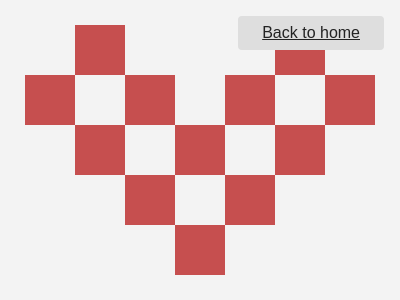

Write a web page that renders exactly this picture using CSS.

<!-- file: index.html -->
<!DOCTYPE html>
<html lang="en">

<head>
    <meta charset="UTF-8">
    <meta name="viewport" content="width=device-width, initial-scale=1.0">
    <link rel="stylesheet" href="style.css">
    <title>CSS Battle Day []</title>
</head>
<body>
    <a href="../../index.html" class="back-link">Back to home</a>
    <main>
        <div class="wrapper">
            <div id="top">
                <div id="grid-one">
                    <div></div>
                    <div></div>
                    <div></div>
                    <div></div>
                    <div></div>
                    <div></div>
                    <div></div>
                    <div></div>
                    <div></div>
                </div>
                <div id="grid-two">
                    <div></div>
                    <div></div>
                    <div></div>
                    <div></div>
                    <div></div>
                    <div></div>
                    <div></div>
                    <div></div>
                    <div></div>
                </div>
            </div>
            <div id="grid-thr">
                <div></div>
                <div></div>
                <div></div>
                <div></div>
                <div></div>
                <div></div>
                <div></div>
                <div></div>
                <div></div>
            </div>
        </div>

    </main>
</body>

</html>

/* file: style.css */
body {
    display: grid;
    place-items: center;
}

body {
    margin: 0;
    height: 100vh;
    width: 100%;
    background-color: #232323;
    font-family: Verdana, Geneva, Tahoma, sans-serif;

}

.back-link {
    position: absolute;
    right: 1em;
    top: 1em;
    background-color: #dedede;
    color: #232323;
    padding: 0.5em 1.5em;
    border-radius: 4px;
}

main {
    width: 100%;
    max-width: 400px;
    height: 300px;
    background:#F3F3F3;
}

.wrapper {
    margin: 25px 15px;
}

#top {
    display: flex;
    gap: 50px;
}

#grid-one,
#grid-two,
#grid-thr {
    width: 150px;
    height: 150px;
    display: grid;
    grid-template-columns: repeat(3, 50px)
}

#grid-one div:nth-child(even),
#grid-two div:nth-child(even),
#grid-thr div:nth-child(even) {
    background: #C64F4F;
}

#grid-thr {
    margin: 0 auto;
    margin-left: 100px;
    margin-top: -50px;
}

@media (min-width: 400px) {
    .wrapper {
        margin: 25px;
    }
}
